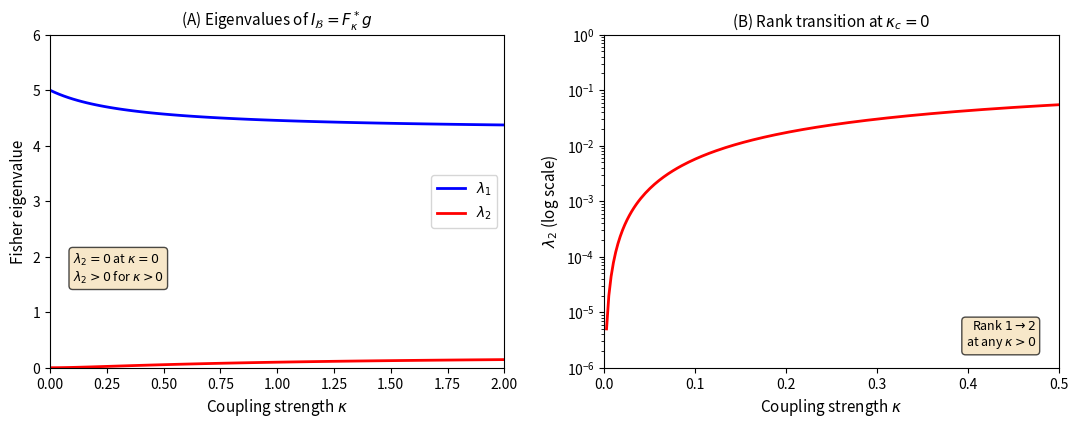

The matplotlib source for this figure: (Note: this script raises an exception after producing the figure.)
"""
Operational validation: Eigenvalue emergence in coupled OU processes.

This script computes the ACTUAL pullback Fisher information I_B = J^T g J
on the physical parameter space B = (gamma, sigma), not a schematic.

The computation:
1. For each coupling kappa, compute stationary covariance Sigma(kappa, beta)
2. Compute Jacobian J = d(Sigma_11, Sigma_12) / d(gamma, sigma)
3. Compute Fisher metric g on Gaussian manifold (known analytically)
4. Compute pullback I_B = J^T g J
5. Plot eigenvalues of I_B vs kappa

This validates Theorem 1 Part II: rank increases from 1 to 2 at kappa > 0.
"""

import numpy as np
import matplotlib.pyplot as plt
from pathlib import Path

def ou_covariance(gamma, sigma, kappa):
    """
    Stationary covariance for symmetric coupled OU.

    Returns (Sigma_11, Sigma_12) where Sigma_22 = Sigma_11 by symmetry.

    Formulas:
        Sigma_11 = sigma^2 (gamma + kappa) / (2 gamma (gamma + 2 kappa))
        Sigma_12 = kappa sigma^2 / (2 gamma (gamma + 2 kappa))
    """
    denom = 2 * gamma * (gamma + 2 * kappa)
    Sigma_11 = sigma**2 * (gamma + kappa) / denom
    Sigma_12 = kappa * sigma**2 / denom
    return Sigma_11, Sigma_12

def jacobian_numerical(gamma, sigma, kappa, eps=1e-7):
    """
    Compute Jacobian J = d(Sigma_11, Sigma_12) / d(gamma, sigma) numerically.

    Returns 2x2 matrix: J[i,j] = d(Sigma_i) / d(beta_j)
    """
    J = np.zeros((2, 2))

    # Partial w.r.t. gamma
    S11_plus, S12_plus = ou_covariance(gamma + eps, sigma, kappa)
    S11_minus, S12_minus = ou_covariance(gamma - eps, sigma, kappa)
    J[0, 0] = (S11_plus - S11_minus) / (2 * eps)
    J[1, 0] = (S12_plus - S12_minus) / (2 * eps)

    # Partial w.r.t. sigma
    S11_plus, S12_plus = ou_covariance(gamma, sigma + eps, kappa)
    S11_minus, S12_minus = ou_covariance(gamma, sigma - eps, kappa)
    J[0, 1] = (S11_plus - S11_minus) / (2 * eps)
    J[1, 1] = (S12_plus - S12_minus) / (2 * eps)

    return J

def fisher_metric_gaussian(Sigma_11, Sigma_12):
    """
    Fisher information metric on centered bivariate Gaussians.

    For covariance parameterization (Sigma_11, Sigma_22, Sigma_12) with Sigma_22 = Sigma_11,
    the Fisher metric is derived from:
        g_ij = (1/2) Tr(Sigma^{-1} dSigma/dtheta_i Sigma^{-1} dSigma/dtheta_j)

    We use coordinates (Sigma_11, Sigma_12) with constraint Sigma_22 = Sigma_11.
    """
    # Build covariance matrix
    Sigma = np.array([[Sigma_11, Sigma_12],
                      [Sigma_12, Sigma_11]])

    det_Sigma = Sigma_11**2 - Sigma_12**2
    if det_Sigma <= 0:
        return np.eye(2) * 1e10  # Degenerate case

    Sigma_inv = np.array([[Sigma_11, -Sigma_12],
                          [-Sigma_12, Sigma_11]]) / det_Sigma

    # Derivative matrices w.r.t. our coordinates
    # d Sigma / d Sigma_11 (remembering Sigma_22 = Sigma_11)
    dS_dS11 = np.array([[1, 0],
                        [0, 1]])

    # d Sigma / d Sigma_12
    dS_dS12 = np.array([[0, 1],
                        [1, 0]])

    # Compute Fisher metric components: g_ij = (1/2) Tr(Sigma^{-1} dS_i Sigma^{-1} dS_j)
    g = np.zeros((2, 2))
    dS = [dS_dS11, dS_dS12]

    for i in range(2):
        for j in range(2):
            g[i, j] = 0.5 * np.trace(Sigma_inv @ dS[i] @ Sigma_inv @ dS[j])

    return g

def pullback_fisher(gamma, sigma, kappa):
    """
    Compute pullback Fisher information I_B = J^T g J on parameter space B.

    Returns 2x2 matrix and its eigenvalues.
    """
    # Get covariance
    Sigma_11, Sigma_12 = ou_covariance(gamma, sigma, kappa)

    # Jacobian: d(Sigma_11, Sigma_12) / d(gamma, sigma)
    J = jacobian_numerical(gamma, sigma, kappa)

    # Fisher metric on Gaussian manifold
    g = fisher_metric_gaussian(Sigma_11, Sigma_12)

    # Pullback: I_B = J^T g J
    I_B = J.T @ g @ J

    # Eigenvalues
    eigenvalues = np.linalg.eigvalsh(I_B)

    return I_B, np.sort(eigenvalues)[::-1]

def main():
    # Parameters
    gamma = 1.0
    sigma = 1.0
    kappa_values = np.linspace(0, 2, 100)

    # Compute eigenvalues for each kappa
    eigenvalues_list = []
    ranks = []

    for kappa in kappa_values:
        I_B, eigs = pullback_fisher(gamma, sigma, kappa)
        eigenvalues_list.append(eigs)
        # Numerical rank (eigenvalues > threshold)
        ranks.append(np.sum(eigs > 1e-10))

    eigenvalues_array = np.array(eigenvalues_list)

    # Create figure with more space
    fig, axes = plt.subplots(1, 2, figsize=(11, 4.5))

    # Panel A: Eigenvalues vs kappa
    ax = axes[0]
    ax.plot(kappa_values, eigenvalues_array[:, 0], 'b-', linewidth=2, label=r'$\lambda_1$')
    ax.plot(kappa_values, eigenvalues_array[:, 1], 'r-', linewidth=2, label=r'$\lambda_2$')
    ax.set_xlabel(r'Coupling strength $\kappa$', fontsize=11)
    ax.set_ylabel(r'Fisher eigenvalue', fontsize=11)
    ax.set_title(r'(A) Eigenvalues of $I_\mathcal{B} = F_\kappa^* g$', fontsize=11)
    ax.legend(loc='center right', fontsize=10)
    ax.set_xlim(0, 2)
    ax.set_ylim(bottom=0, top=6)
    ax.text(0.05, 0.35, r'$\lambda_2 = 0$ at $\kappa = 0$' + '\n' + r'$\lambda_2 > 0$ for $\kappa > 0$',
            transform=ax.transAxes, fontsize=9, verticalalignment='top',
            bbox=dict(boxstyle='round', facecolor='wheat', alpha=0.7))

    # Panel B: Rank vs kappa (zoom on transition)
    ax = axes[1]
    kappa_fine = np.linspace(0, 0.5, 200)
    lambda2_fine = []
    for k in kappa_fine:
        _, eigs = pullback_fisher(gamma, sigma, k)
        lambda2_fine.append(eigs[1])

    ax.semilogy(kappa_fine[1:], lambda2_fine[1:], 'r-', linewidth=2)
    ax.axhline(y=1e-10, color='gray', linestyle=':', alpha=0.5)
    ax.set_xlabel(r'Coupling strength $\kappa$', fontsize=11)
    ax.set_ylabel(r'$\lambda_2$ (log scale)', fontsize=11)
    ax.set_title(r'(B) Rank transition at $\kappa_c = 0$', fontsize=11)
    ax.set_xlim(0, 0.5)
    ax.set_ylim(1e-6, 1)
    ax.text(0.95, 0.05, r'Rank $1 \to 2$' + '\n' + r'at any $\kappa > 0$',
            transform=ax.transAxes, fontsize=9, verticalalignment='bottom',
            horizontalalignment='right',
            bbox=dict(boxstyle='round', facecolor='wheat', alpha=0.7))

    plt.tight_layout(pad=1.5)

    # Save figure
    output_dir = Path(__file__).resolve().parent.parent / 'figures'
    output_dir.mkdir(parents=True, exist_ok=True)

    plt.savefig(output_dir / 'fig4_operational_validation.pdf', bbox_inches='tight', dpi=300)
    plt.savefig(output_dir / 'fig4_operational_validation.png', bbox_inches='tight', dpi=150)
    print(f"Saved to {output_dir / 'fig4_operational_validation.pdf'}")

    # Print verification
    print("\nVerification:")
    print(f"At kappa=0: eigenvalues = {pullback_fisher(gamma, sigma, 0)[1]}")
    print(f"At kappa=0.01: eigenvalues = {pullback_fisher(gamma, sigma, 0.01)[1]}")
    print(f"At kappa=0.1: eigenvalues = {pullback_fisher(gamma, sigma, 0.1)[1]}")
    print(f"At kappa=1.0: eigenvalues = {pullback_fisher(gamma, sigma, 1.0)[1]}")

if __name__ == '__main__':
    main()
